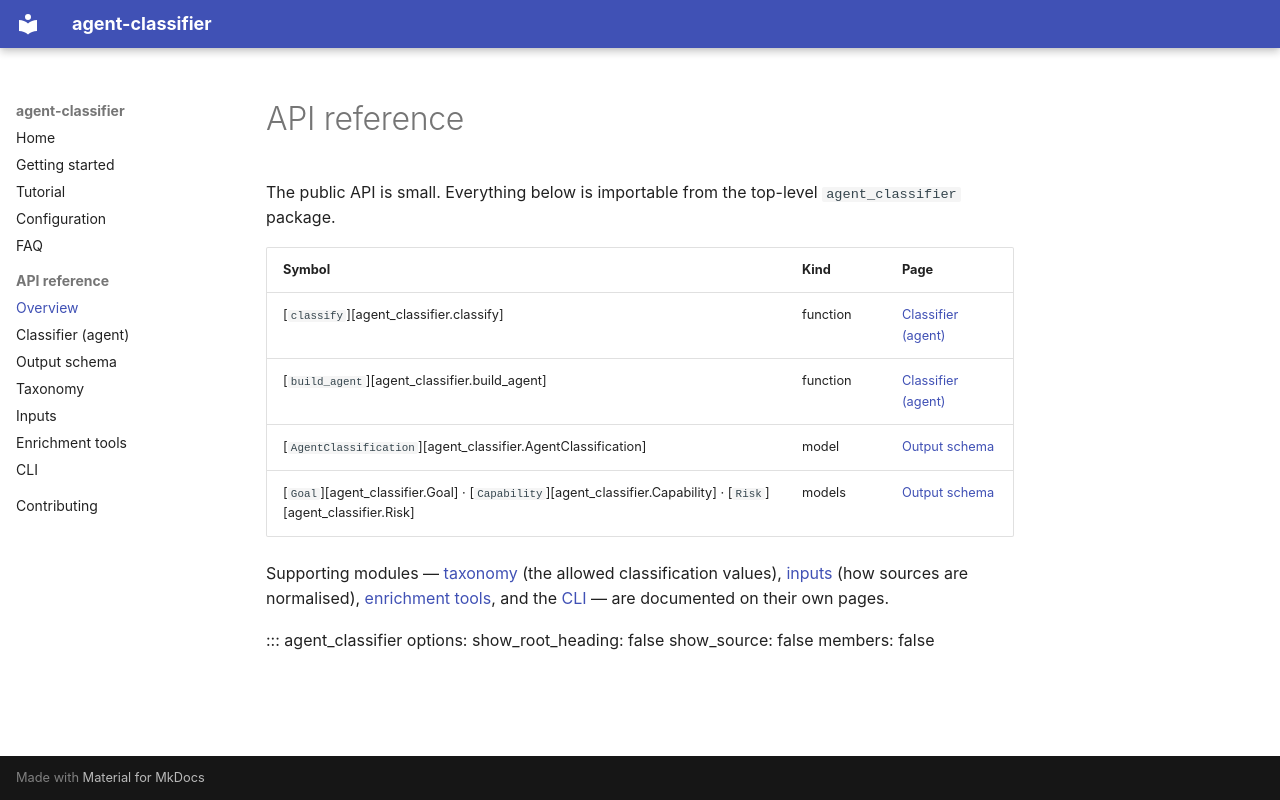

repository: jrebiffe/agent_classifier · page: reference/index.html · generator: mkdocs

# API reference

The public API is small. Everything below is importable from the top-level
`agent_classifier` package.

<!--- pyml disable md013 --->

| Symbol                                                                                                          | Kind     | Page                              |
| --------------------------------------------------------------------------------------------------------------- | -------- | --------------------------------- |
| [`classify`][agent_classifier.classify]                                                                         | function | [Classifier (agent)](classify.md) |
| [`build_agent`][agent_classifier.build_agent]                                                                   | function | [Classifier (agent)](classify.md) |
| [`AgentClassification`][agent_classifier.AgentClassification]                                                   | model    | [Output schema](schema.md)        |
| [`Goal`][agent_classifier.Goal] · [`Capability`][agent_classifier.Capability] · [`Risk`][agent_classifier.Risk] | models   | [Output schema](schema.md)        |

<!--- pyml enable md013 --->

Supporting modules — [taxonomy](taxonomy.md) (the allowed classification values),
[inputs](inputs.md) (how sources are normalised), [enrichment tools](tools.md), and the
[CLI](cli.md) — are documented on their own pages.

::: agent_classifier
    options:
      show_root_heading: false
      show_source: false
      members: false
